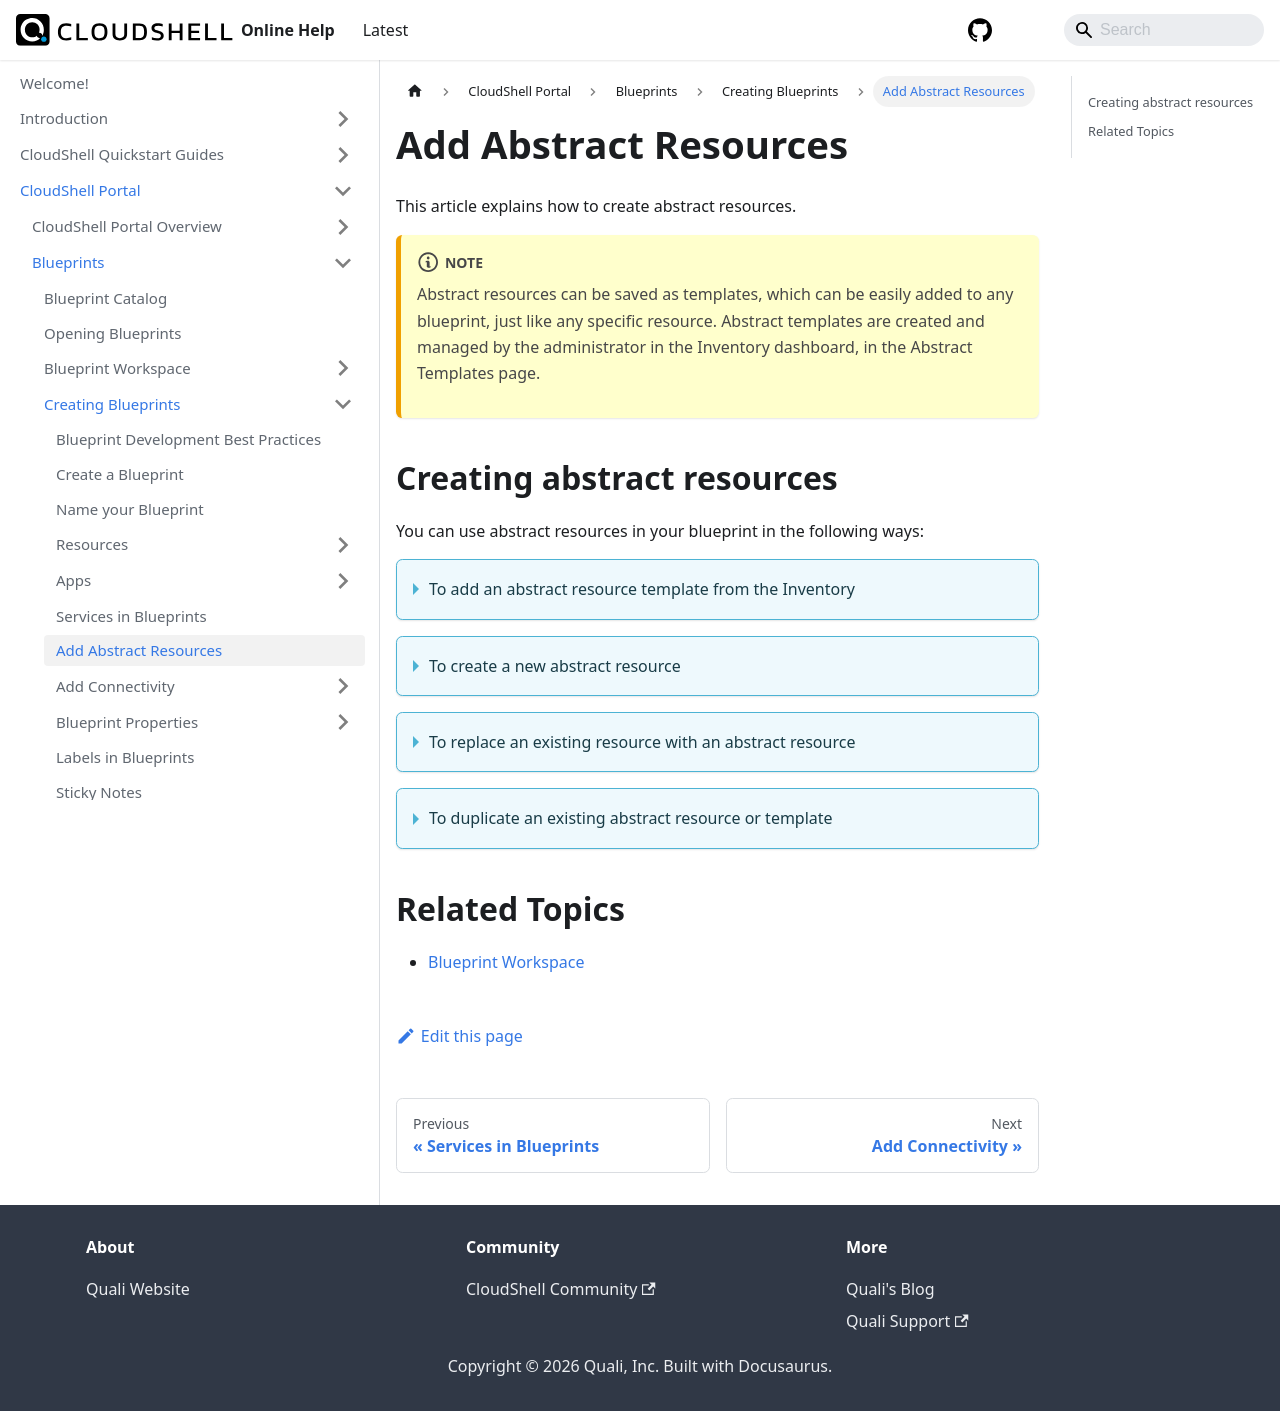

repository: QualiSystems/cloudshell-help · page: portal/blueprints/creating-blueprints/abstract-resources.html · generator: docusaurus

---
sidebar_position: 7
---

# Add Abstract Resources

This article explains how to create abstract resources.
:::note
Abstract resources can be saved as templates, which can be easily added to any blueprint, just like any specific resource. Abstract templates are created and managed by the administrator in the Inventory dashboard, in the Abstract Templates page.
:::

## Creating abstract resources

You can use abstract resources in your blueprint in the following ways:
<details>
    <summary>To add an abstract resource template from the Inventory</summary>

1. Click the **Abstract** button in the toolbar.
    
    The **Add Abstract Template** pane is displayed, listing all the resource templates in the system.
    
2. To find the resource template, use the **Families** and **Models** groupings on the left side of the pane and/or search for the resource template by name.
    :::note
    Only families of existing resources are displayed.
    :::
3. Drag and drop the relevant template to the diagram to add it to the blueprint.
</details>

<details>
    <summary>To create a new abstract resource</summary>

1. In the blueprint diagram, click the **Blueprint** menu and select the **Create Abstract Resource** option.
    
    The **Create Abstract Resource** dialog box is displayed.
    
2. Select the resource family. Only families of existing resources are displayed.
    :::tip
    Resources that have a "CS\_" prefix are based on 2nd Gen Shells.
    :::
    ![](/Images/CloudShell-Portal/Lab-Management/Working-with-Resources/AbstractResTypeSelection.png)
    
    An empty abstract resource definition dialog box is displayed.
    :::note
    The **Matches** section in the top right of the dialog box indicates how many resources satisfy the new abstract resource requirements (at the moment, the only requirement is the selected resource type).
    :::
3. Enter a **Name** for the abstract resource.
    :::note
    The resource's name has a limit of 100 characters and can only contain alpha-numeric characters, spaces, and the following characters: | . - \_ \] \[
    :::
4. There are three types of resource requirements you can add: **Models** define the model of the resource, **Attributes** define attributes of the resource, and **Sub-resources** are resources within the resource (such as ports). For additional information, see [Defining Requirements](../../inventory/managing-abstract-templates/create-abstract-template/abstract-resource-settings.md#defining-requirements).
    
    :::note Special considerations
    - For resources based on a 1st Gen Shell, when creating the abstract resource from an existing resource and no model is selected, the Attributes drop down displays all attributes that are shared among the resource’s family and models.
    - For resources based on a 2nd Gen Shell, only the family’s attributes are displayed, as each model’s attributes have a namespace that is unique to that model.
    
    Therefore, if you want to define an abstract resource based on attributes without limiting it to a specific model, either use family-level attributes or use custom attributes, which can be associated with multiple models. To learn how to create and associate custom attributes with your Shell, see the CloudShell Dev Guide's [Deploying to Production](../../../devguide/developing-shells/deploy-to-prod.md).
    :::
5. **Additional Information** inputs are inputs that aren't mandatory. Use these to prompt the user for inputs that drive provisioning or provide general information about the resource. For additional information, see [Defining Additional Info](../../inventory/managing-abstract-templates/create-abstract-template/abstract-resource-settings.md#defining-additional-info).
6. Click **Save Changes**.
    
    The new abstract resource is displayed in the diagram.
    
    Reserving the blueprint will automatically pick a match for it based on resource availability.
</details>    
<details>
    <summary>To replace an existing resource with an abstract resource</summary>

This action changes a specific resource in the diagram into an abstract resource, while retaining the original resource's settings, family, model and attribute values.

1. In the blueprint diagram, hover over a resource and select the **Replace With Abstract** option.
    
    ![](/Images/CloudShell-Portal/Lab-Management/Working-with-Resources/ReplaceWithAbstract_355x141.png)
    
    The resource becomes an abstract resource with the same structure and attributes as the resource it replaced.
    :::tip
    Consider changing the abstract's settings so as not to limit resource selection. For example, removing unneeded attribute values.
    :::
2. Edit the abstract resource as necessary - see [Abstract Resource Settings](../../inventory/managing-abstract-templates/create-abstract-template/abstract-resource-settings.md).
3. Save the abstract resource.
</details>

<details>
    <summary>To duplicate an existing abstract resource or template</summary>

The quickest way to create a copy or a variation of an existing abstract resource or template is simply to duplicate it.

1. In the blueprint diagram, hover over an abstract resource and select **Duplicate**.
    
    The new abstract resource is added to the blueprint with the same settings as the original.
    
2. Edit the abstract resource as necessary - see [Abstract Resource Settings](../../inventory/managing-abstract-templates/create-abstract-template/abstract-resource-settings.md).
3. Save the abstract resource.
</details>

## Related Topics

- [Blueprint Workspace](../blueprint-workspace/index.md)
